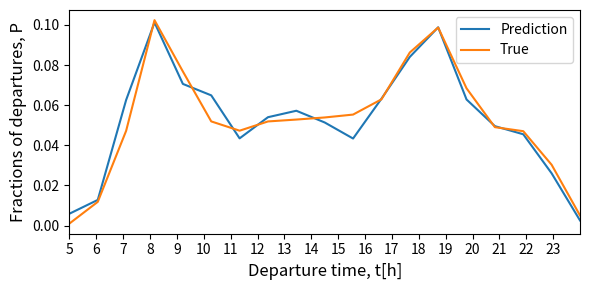

This chart was generated by the following Python code:
# -*- coding: utf-8 -*-

import pandas as pd
import numpy as np
import matplotlib.pyplot as plt
import datetime

starttime = datetime.datetime.now()

# pd.set_option('display.height',1000)
pd.set_option('display.width',1000)
pd.set_option('display.max_rows',500)
pd.set_option('display.max_columns',500)

'''
# ========== plot The every timeslot accuracy
fig = plt.figure(figsize=(12,8))
x = np.linspace(5,24,38)
# 1W
y1 = [0.9995917811947204, 0.9987753435841611, 0.9908831133487549, 0.9725132671111716, 0.9364539393114709, 0.8682813988297727, 0.7632330929378147, 0.6787318002449313, 0.6240304803374609, 0.572322765002041, 0.5112260171451898, 0.46360048986256636, 0.4191046400870867, 0.3864471356647163, 0.3633147366988706, 0.3426316505647027, 0.3320179616274323, 0.32371751258674647, 0.3156892094162471, 0.2910600081643761, 0.2759559123690298, 0.2647979316913866, 0.25051027350659955, 0.24193767859572732, 0.2530956592733705, 0.2901074976187236, 0.3429037964348891, 0.412845285072799, 0.47897673152809905, 0.5271465505510954, 0.5558579398557627, 0.5804871411076337, 0.6093346033473942, 0.6459382228874677, 0.6811811130766091, 0.7319363178663764, 0.7675874268607974, 0.773166417199619]
# y2 = [0.9554455445544554, 0.9554455445544554, 0.9306930693069307, 0.9306930693069307, 0.8465346534653465, 0.8514851485148515, 0.6138613861386139, 0.5792079207920792, 0.41089108910891087, 0.3910891089108911, 0.33663366336633666, 0.3415841584158416, 0.26732673267326734, 0.2376237623762376, 0.24257425742574257, 0.21782178217821782, 0.1782178217821782, 0.15346534653465346, 0.15346534653465346, 0.1485148514851485, 0.12871287128712872, 0.15346534653465346, 0.16336633663366337, 0.2079207920792079, 0.21782178217821782, 0.24752475247524752, 0.29207920792079206, 0.3316831683168317, 0.43564356435643564, 0.5099009900990099, 0.5693069306930693, 0.6287128712871287, 0.6782178217821783, 0.7425742574257426, 0.8168316831683168, 0.8960396039603961, 0.9356435643564357, 0.9455445544554455]
# 10W
# y1 = [0.9996740459052017, 0.9981257639549097, 0.9918511476300421, 0.9746434877088144, 0.9388157001222328, 0.8693195708271085, 0.7663588211326905, 0.6752953958984109, 0.6292679614287654, 0.5684231970664132, 0.505351079722939, 0.4604237403232378, 0.42336004346054595, 0.3906016569333152, 0.36327583865272306, 0.3418986826022002, 0.33051745212549233, 0.32042645660736113, 0.30882792340078774, 0.2901263072117343, 0.27696591063425235, 0.26062746163248673, 0.2510525600977862, 0.24164063561048485, 0.2572728507401874, 0.28625560233600433, 0.3404047263343746, 0.41457286432160806, 0.4789487980442754, 0.536180904522613, 0.5654081216895287, 0.587342115985332, 0.6118429987776721, 0.6385712345511341, 0.6779166100774141, 0.7233736248811625, 0.75806057313595, 0.7668749151161212]
# y2 = [0.9413037290065471, 0.9405636208368916, 0.9172217477939083, 0.9140905209222886, 0.8245943637916311, 0.8134358098491318, 0.622203245089667, 0.5980074010816966, 0.45288926843154, 0.4292058070025619, 0.3387987475092514, 0.3107884998576715, 0.25271847423854255, 0.22322801024765157, 0.18411614005123825, 0.16669513236549957, 0.14335325932251636, 0.1363506974096214, 0.12980358667805295, 0.13105607742670083, 0.1345288926843154, 0.14506120125249075, 0.16048961001992598, 0.1830344434955878, 0.20927981781952748, 0.24543125533731852, 0.29564474807856533, 0.35485340165101054, 0.434044975804156, 0.49962994591517224, 0.567492171932821, 0.62732707087959, 0.6843153999430686, 0.7508112724167378, 0.8119555935098207, 0.866268146883006, 0.9160831198405921, 0.9350982066609735]

plt.plot(x,y1,linewidth = 2,color = 'r',label = 'commuter',marker = 'o',markerfacecolor = 'k',markersize = 5)
# plt.plot(x,y2,linewidth = 2,color = 'b',label = 'non-commuter',marker = 'o',markerfacecolor = 'k',markersize = 5)

plt.xlim(5,24)
plt.xticks(range(5,24,1))
plt.xlabel(r'Departure time, t[h]', fontsize=12)
plt.ylabel(r'Accuracy Rate', fontsize=12)
# for a, b in zip(x, y1):
#     plt.text(a, b, b, ha='center', va='bottom', fontsize=10)
plt.legend()
plt.tight_layout()
plt.savefig(r'G:\Program\Pycharm Projects\File of Python3\SCD_System\result\metro_trip_accuracy_everyTS.png', dpi=150)
# ==========
'''

# ========== plot station flow fractions of prediction
# 1W
# tripCount_Prediction = [0.004874947011445528, 0.013565069944891903, 0.06464603645612547, 0.10491733785502332, 0.07821110640101737, 0.07312420517168292, 0.04599406528189911, 0.05998304366256889, 0.055955913522679104, 0.05086901229334464, 0.029461636286562103, 0.051080966511233575, 0.06761339550657058, 0.09453158117846545, 0.07079270877490462, 0.052988554472233995, 0.046841882153454854, 0.0317931326833404, 0.002755404832556168]
# tripCount_True = [0.00040584415584415587, 0.01278409090909091, 0.044439935064935064, 0.10186688311688312, 0.07609577922077922, 0.04991883116883117, 0.044439935064935064, 0.05113636363636364, 0.05093344155844156, 0.05154220779220779, 0.060064935064935064, 0.05905032467532467, 0.09050324675324675, 0.10693993506493507, 0.06615259740259741, 0.04667207792207792, 0.04991883116883117, 0.030844155844155844, 0.006290584415584416]
# 10W
tripCount_Prediction = [0.005885347724264332, 0.01276855717340393, 0.06260054984217493, 0.101232053762346, 0.07060380816617452, 0.06490174116688728, 0.043457896344567766, 0.05400672029324916, 0.05722431524284696, 0.051379696568577535, 0.043376438244577945, 0.06321148559209856, 0.08406475918949191, 0.09882903981264637, 0.06284492414214439, 0.04954688931880664, 0.04549434884431321, 0.026025862946746768, 0.002545565624681804]
tripCount_True = [0.000980310362089104, 0.011805439679626231, 0.047221758718504925, 0.10239028867011514, 0.07681878858668446, 0.051914733856165525, 0.0472843317203404, 0.051893876188887036, 0.05283247121641915, 0.05387535458034373, 0.055314533622559656, 0.06290672451193059, 0.08626731186384115, 0.09871933922910062, 0.06841314867345236, 0.04903637577173369, 0.0470340397129985, 0.030285332888369765, 0.005005840146837978]
print(tripCount_Prediction)
print(tripCount_True)

plt.figure(figsize=(6,3))
x = np.linspace(5,24,19)
plt.plot(x,tripCount_Prediction,label = 'Prediction')
plt.plot(x,tripCount_True,label = 'True')

plt.xlim(5,24)
plt.xticks(range(5,24,1))
plt.xlabel(r'Departure time, t[h]', fontsize=12)
plt.ylabel(r'Fractions of departures, P', fontsize=12)
plt.legend()
plt.tight_layout()
plt.savefig(r'G:\Program\Pycharm Projects\File of Python3\SCD_System\result\Station Flow Fractions of Prediction.png', dpi=150)
# ==========


# ========== plot flow of prediction
# 1W
# numPrediction_ls3 = [23.0, 64.0, 305.0, 495.0, 369.0, 345.0, 217.0, 283.0, 264.0, 240.0, 201.0, 313.0, 378.0, 511.0, 334.0, 250.0, 221.0, 150.0, 13.0]
# numTrueState_ls3 = [3.0, 61.0, 241.0, 509.0, 408.0, 266.0, 252.0, 237.0, 249.0, 230.0, 278.0, 292.0, 431.0, 488.0, 326.0, 249.0, 257.0, 156.0, 30.0]
# 10W
numPrediction_ls3 = [289.0, 627.0, 3074.0, 4971.0, 3467.0, 3187.0, 2134.0, 2652.0, 2810.0, 2523.0, 2130.0, 3104.0, 4128.0, 4853.0, 3086.0, 2433.0, 2234.0, 1278.0, 125.0]
numTrueState_ls3 = [47.0, 566.0, 2264.0, 4909.0, 3683.0, 2489.0, 2267.0, 2488.0, 2533.0, 2583.0, 2652.0, 3016.0, 4136.0, 4733.0, 3280.0, 2351.0, 2255.0, 1452.0, 240.0]

print(numPrediction_ls3)
print(numTrueState_ls3)

plt.figure(figsize=(6,3))
x = np.linspace(5,24,19)
plt.plot(x, numPrediction_ls3, label ='Prediction')
plt.plot(x, numTrueState_ls3, label ='True')

plt.xlim(5,24)
plt.xticks(range(5,24,1))
plt.xlabel(r'Departure time, t[h]', fontsize=12)
plt.ylabel(r'# Flow', fontsize=12)
plt.legend()
plt.tight_layout()
plt.savefig(r'G:\Program\Pycharm Projects\File of Python3\SCD_System\result\Flow of Prediction.png', dpi=150)
# ==========

'''
# ========== plot flow of station
a = [2, 38, 140, 308, 193, 91, 42, 48, 27, 19, 20, 33, 51, 45, 26, 28, 16, 11, 0]
b = [1, 12, 39, 54, 19, 11, 16, 23, 14, 16, 36, 72, 130, 257, 181, 96, 88, 88, 13]
c = [1, 42, 153, 300, 199, 59, 36, 23, 20, 16, 9, 27, 60, 49, 29, 27, 16, 7, 1]
d = [0, 16, 48, 55, 33, 16, 10, 13, 15, 22, 25, 53, 112, 210, 137, 93, 73, 81, 11]


plt.figure(figsize=(6,3))
x = np.linspace(5,24,19)
plt.plot(x, a, label ='Prediction-IN')
plt.plot(x, b, label ='Prediction-OUT')
plt.plot(x, c, label ='True-IN')
plt.plot(x, d, label ='True-OUT')


plt.xlim(5,24)
plt.xticks(range(5,24,1))
plt.xlabel(r'Departure time, t[h]', fontsize=12)
plt.ylabel(r'# Flow', fontsize=12)
plt.legend()
plt.tight_layout()
plt.savefig(r'G:\Program\Pycharm Projects\File of Python3\SCD_System\result\Flow of Station-111.png', dpi=150)
# ==========
'''

plt.show()
plt.close()